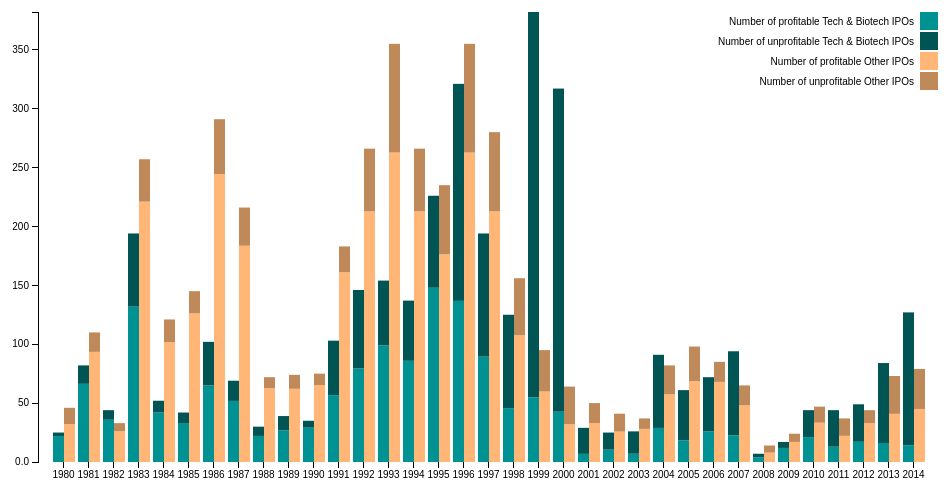
D3 v3 page, settled after 360 driven frames (6 s of simulated time); the page loaded 1 data file(s).


var margin = {top: 20, right: 20, bottom: 30, left: 40},
    width = 960 - margin.left - margin.right,
    height = 500 - margin.top - margin.bottom;

var x0 = d3.scale.ordinal()
    .rangeRoundBands([0, width], 0.1);

var x1 = d3.scale.ordinal();

var y = d3.scale.linear()
    .range([height, 0]);

var xAxis = d3.svg.axis()
    .scale(x0)
    .orient("bottom");

var yAxis = d3.svg.axis()
    .scale(y)
    .orient("left")
    .tickFormat(d3.format(".2s"));

var color = d3.scale.ordinal()
    .range(["#009292", "#005454", "#FFB677", "#BF8959"]);

var svg = d3.select("body").append("svg")
    .attr("width", width + margin.left + margin.right)
    .attr("height", height + margin.top + margin.bottom)
  .append("g")
    .attr("transform", "translate(" + margin.left + "," + margin.top + ")");

var yBegin;

var innerColumns = {
  "column1" : ["Number of profitable Tech & Biotech IPOs","Number of unprofitable Tech & Biotech IPOs"],
  "column2" : ["Number of profitable Other IPOs","Number of unprofitable Other IPOs"]
}

d3.csv("num-ipo.csv", function(error, data) {
  var columnHeaders = d3.keys(data[0]).filter(function(key) { return key !== "Year"; });
  color.domain(d3.keys(data[0]).filter(function(key) { return key !== "Year"; }));
  data.forEach(function(d) {
    var yColumn = new Array();
    d.columnDetails = columnHeaders.map(function(name) {
      for (ic in innerColumns) {
        if($.inArray(name, innerColumns[ic]) >= 0){
          if (!yColumn[ic]){
            yColumn[ic] = 0;
          }
          yBegin = yColumn[ic];
          yColumn[ic] += +d[name];
          return {name: name, column: ic, yBegin: yBegin, yEnd: +d[name] + yBegin,};
        }
      }
    });
    d.total = d3.max(d.columnDetails, function(d) {
      return d.yEnd;
    });
  });

  x0.domain(data.map(function(d) { return d.Year; }));
  x1.domain(d3.keys(innerColumns)).rangeRoundBands([0, x0.rangeBand()]);

  y.domain([0, d3.max(data, function(d) {
    return d.total;
  })]);

  svg.append("g")
      .attr("class", "x axis")
      .attr("transform", "translate(0," + height + ")")
      .call(xAxis);

  svg.append("g")
      .attr("class", "y axis")
      .call(yAxis)
    .append("text")
      .attr("transform", "rotate(-90)")
      .attr("y", 6)
      .attr("dy", ".7em")
      .style("text-anchor", "end")
      .text("");

  var project_stackedbar = svg.selectAll(".project_stackedbar")
      .data(data)
    .enter().append("g")
      .attr("class", "g")
      .attr("transform", function(d) { return "translate(" + x0(d.Year) + ",0)"; });

  project_stackedbar.selectAll("rect")
      .data(function(d) { return d.columnDetails; })
    .enter().append("rect")
      .attr("width", x1.rangeBand())
      .attr("x", function(d) {
        return x1(d.column);
         })
      .attr("y", function(d) {
        return y(d.yEnd);
      })
      .attr("height", function(d) {
        return y(d.yBegin) - y(d.yEnd);
      })
      .style("fill", function(d) { return color(d.name); });

  var legend = svg.selectAll(".legend")
      .data(columnHeaders.slice())
    .enter().append("g")
      .attr("class", "legend")
      .attr("transform", function(d, i) { return "translate(0," + i * 20 + ")"; });

  legend.append("rect")
      .attr("x", width - 18)
      .attr("width", 18)
      .attr("height", 18)
      .style("fill", color);

  legend.append("text")
      .attr("x", width - 24)
      .attr("y", 9)
      .attr("dy", ".35em")
      .style("text-anchor", "end")
      .text(function(d) { return d; });

});



### data: num-ipo.csv
Year, Number of profitable Tech & Biotech IPOs, Number of unprofitable Tech & Biotech IP…, Number of profitable Other IPOs, Number of unprofitable Other IPOs
1980, 22.03, 2.97, 32.2, 13.8
1981, 66.36, 15.64, 93.5, 16.5
1982, 35.86, 8.14, 26.07, 6.93
1983, 131.9, 62.14, 221, 35.98
1984, 42, 10, 101.6, 19.36
1985, 33.08, 8.92, 126.2, 18.85
1986, 64.98, 37.02, 244.4, 46.56
1987, 51.86, 17.14, 183.6, 32.4
1988, 22.12, 7.88, 62.64, 9.36
1989, 26.95, 12.05, 62.16, 11.84
1990, 29.14, 5.86, 65.25, 9.75
1991, 56.75, 46.25, 161, 21.96
1992, 79.39, 66.61, 212.8, 53.2
1993, 99.12, 54.88, 262.7, 92.3
1994, 85.9, 51.1, 212.8, 53.2
1995, 147.9, 78.08, 176.2, 58.75
1996, 136.8, 184.2, 262.7, 92.3
1997, 89.44, 104.6, 212.8, 67.2
1998, 45.72, 79.28, 107.6, 48.36
1999, 54.91, 327.1, 59.85, 35.15
2000, 42.7, 274.3, 32, 32
2001, 6.9, 22.1, 33, 17
2002, 10.5, 14.5, 25.83, 15.17
2003, 7.02, 18.98, 28.12, 8.88
2004, 28.94, 62.06, 57.4, 24.6
2005, 18.28, 42.72, 68.6, 29.4
2006, 25.92, 46.08, 68, 17
2007, 22.7, 71.3, 48.1, 16.9
2008, 4.02, 2.98, 7.98, 6.02
2009, 11.95, 5.05, 17.04, 6.96
2010, 21.12, 22.88, 33.37, 13.63
2011, 12.96, 31.04, 22.2, 14.8
2012, 17.16, 31.84, 33, 11
2013, 16.14, 67.86, 40.88, 32.12
2014, 14.19, 112.8, 45.03, 33.97